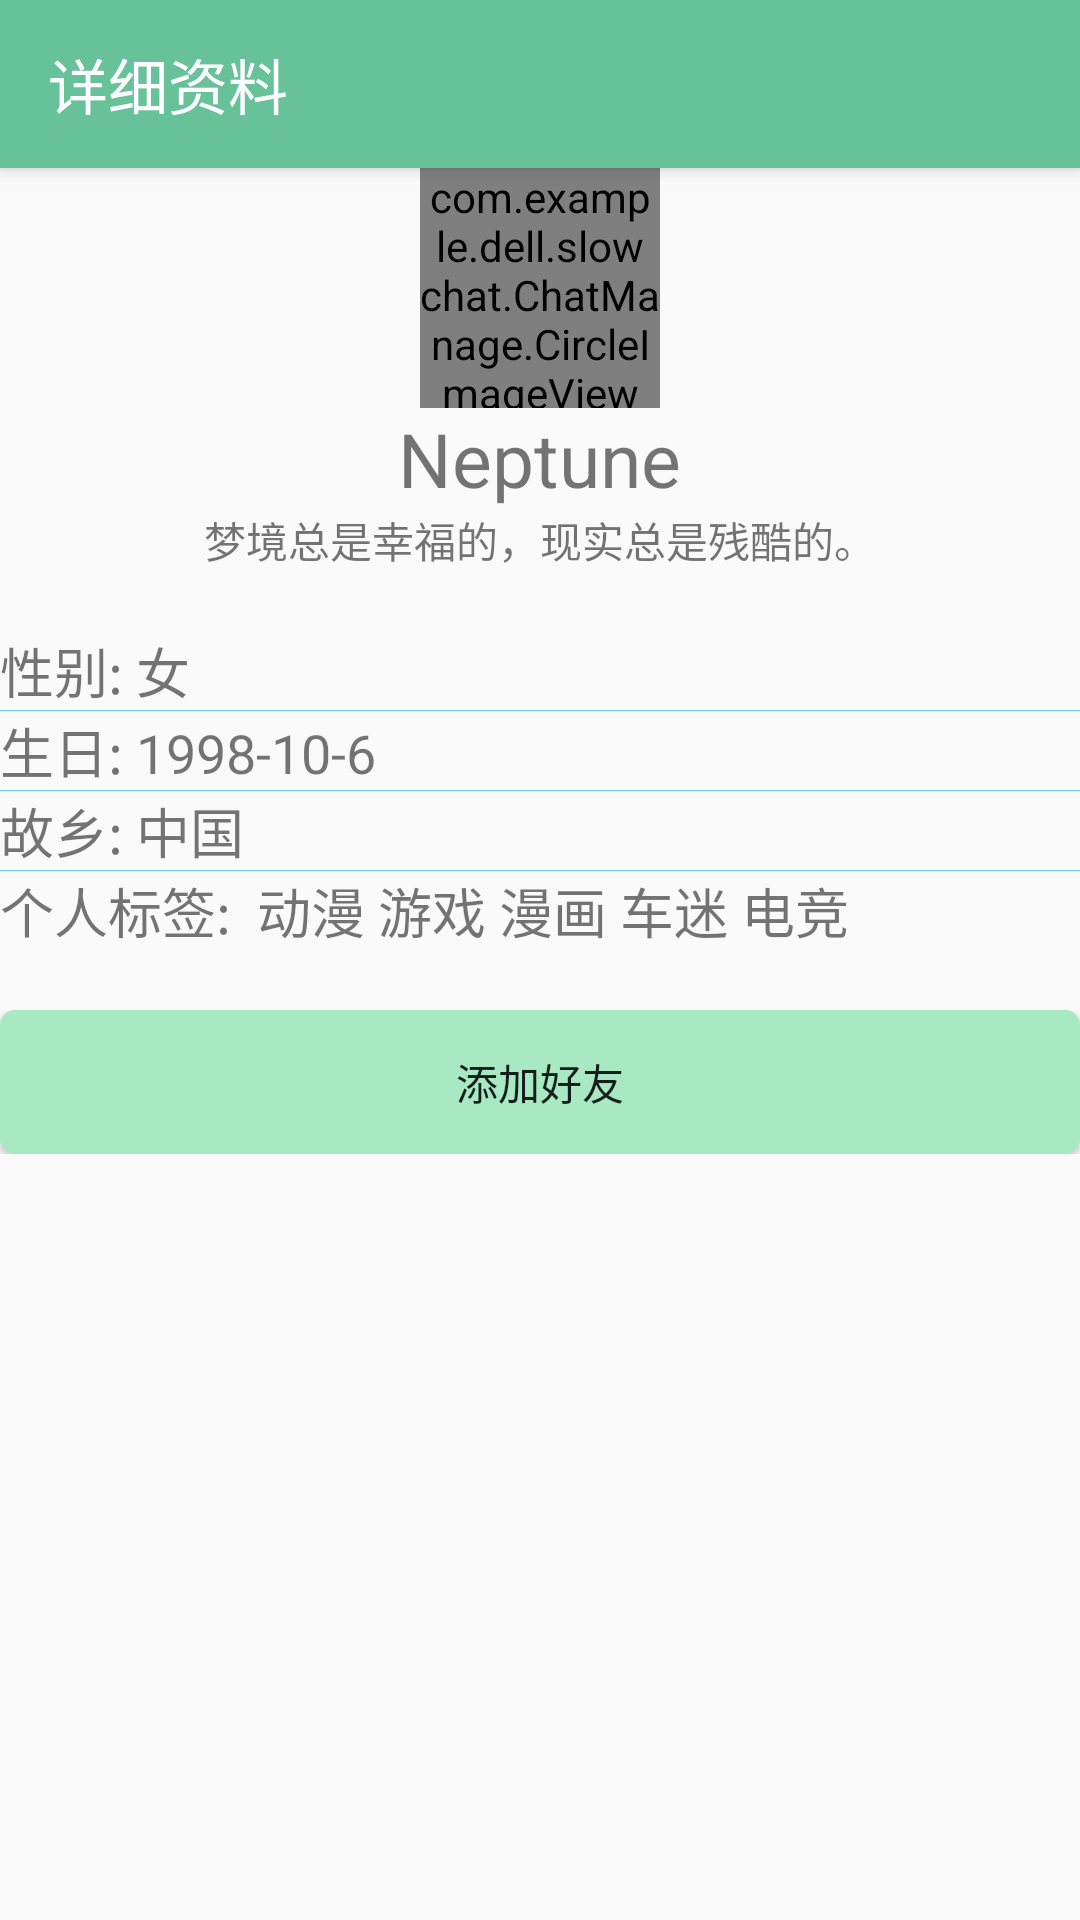

Layout XML and referenced resources for this Android screen:
<!-- AndroidManifest.xml: application theme AppTheme -->
<!-- res/layout/friend_hall_add_friend.xml -->
<?xml version="1.0" encoding="utf-8"?>
<android.support.design.widget.CoordinatorLayout xmlns:android="http://schemas.android.com/apk/res/android"
    xmlns:app="http://schemas.android.com/apk/res-auto"
    xmlns:tools="http://schemas.android.com/tools"
    android:layout_width="match_parent"
    android:layout_height="match_parent"
    tools:context="com.example.dell.slowchat.MakeFriendHall.AddFriendActivity">

    <android.support.design.widget.AppBarLayout
        android:id="@+id/appbar"
        android:layout_width="match_parent"
        android:layout_height="wrap_content"
        android:theme="@style/ThemeOverlay.AppCompat.Dark.ActionBar">

        <android.support.v7.widget.Toolbar
            android:id="@+id/friend_add_toolbar"
            android:layout_width="match_parent"
            android:layout_height="?attr/actionBarSize"
            android:background="?attr/colorPrimary"
            app:layout_scrollFlags="scroll|enterAlways"
            app:popupTheme="@style/ThemeOverlay.AppCompat.Light"
            app:title="详细资料" />



    </android.support.design.widget.AppBarLayout>

    <RelativeLayout

        android:layout_width="match_parent"
        android:layout_height="wrap_content"
        android:orientation="vertical"
        android:layout_marginTop="56dp">


        <com.example.dell.slowchat.ChatManage.CircleImageView
            android:id="@+id/friend_info_headIcon2"
            android:layout_width="80dp"
            android:layout_height="80dp"
            android:layout_centerHorizontal="true"
            app:srcCompat="@drawable/portrait_other" />

        <TextView
            android:id="@+id/friend_info_nameText2"
            android:layout_width="wrap_content"
            android:layout_height="wrap_content"
            android:layout_below="@id/friend_info_headIcon2"
            android:layout_centerHorizontal="true"
            android:gravity="center"
            android:text="Neptune"
            android:textSize="25sp" />

        <TextView
            android:id="@+id/friend_info_sigText2"
            android:layout_width="wrap_content"
            android:layout_height="wrap_content"
            android:layout_below="@id/friend_info_nameText2"
            android:layout_centerHorizontal="true"
            android:text="梦境总是幸福的，现实总是残酷的。" />



        <LinearLayout
            android:id="@+id/friend_info_ll"
            android:layout_width="match_parent"
            android:layout_height="wrap_content"
            android:layout_below="@id/friend_info_sigText2"
            android:layout_marginTop="20dp"
            android:showDividers="middle"
            android:orientation="vertical">

            <TextView
                android:id="@+id/friend_info_sex"
                android:layout_width="wrap_content"
                android:layout_height="wrap_content"
                android:text="性别: 女"
                android:textSize="18sp" />

            <View  android:layout_height="1px"
                android:layout_width="match_parent"
                android:background="#66CCFF"
                />

            <TextView
                android:id="@+id/friend_info_birthday"
                android:layout_width="wrap_content"
                android:layout_height="wrap_content"
                android:text="生日: 1998-10-6"
                android:textSize="18sp" />

            <View  android:layout_height="1px"
                android:layout_width="match_parent"
                android:background="#66CCFF"
                />

            <TextView
                android:id="@+id/friend_info_addr"
                android:layout_width="wrap_content"
                android:layout_height="wrap_content"
                android:text="故乡: 中国"
                android:textSize="18sp" />

            <View  android:layout_height="1px"
                android:layout_width="match_parent"
                android:background="#66CCFF"
                />

            <TextView
                android:id="@+id/friend_info_tag"
                android:layout_width="wrap_content"
                android:layout_height="wrap_content"
                android:text="个人标签:  动漫 游戏 漫画 车迷 电竞"
                android:textSize="18sp" />



        </LinearLayout>

        <LinearLayout
            android:layout_width="match_parent"
            android:layout_height="wrap_content"
            android:orientation="vertical"
            android:layout_below="@id/friend_info_ll"
            android:layout_marginTop="20dp">


            <Button
                android:id="@+id/friend_info_message"
                android:layout_width="match_parent"
                android:layout_height="wrap_content"
                android:background="@drawable/login_rounded_button"
                android:layout_weight="1"
                android:text="添加好友"/>


        </LinearLayout>



    </RelativeLayout>


    <android.support.v4.view.ViewPager
        android:id="@+id/friend_info_viewpager"
        android:layout_width="match_parent"
        android:layout_height="569dp"
        app:layout_behavior="@string/appbar_scrolling_view_behavior"
        tools:layout_editor_absoluteY="54dp" />



</android.support.design.widget.CoordinatorLayout>
<!-- resources referenced by this layout -->
<resources>
  <!-- drawable login_rounded_button (drawable) -->
  <?xml version="1.0" encoding="UTF-8"?>
  <shape
      xmlns:android="http://schemas.android.com/apk/res/android"
      android:shape="rectangle">
      
      <solid android:color="@color/Button" />
      
      
      <corners android:radius="5dip" />
  
      
      <padding
          android:left="10dp"
          android:top="10dp"
          android:right="10dp"
          android:bottom="10dp"
      />
  </shape>
  <!-- drawable portrait_other: png bitmap (drawable, 9497 bytes) -->
  <style name="AppTheme" parent="Theme.AppCompat.Light.DarkActionBar">
          
          <item name="colorPrimary">@color/colorPrimary</item>
          <item name="colorPrimaryDark">@color/colorPrimaryDark</item>
          <item name="colorAccent">@color/colorAccent</item>
      </style>
  <color name="Button">#a8e9c4</color>
  <color name="colorPrimary">#67c199</color>
  <color name="colorPrimaryDark">#1b1817</color>
  <color name="colorAccent">#FF4081</color>
</resources>
